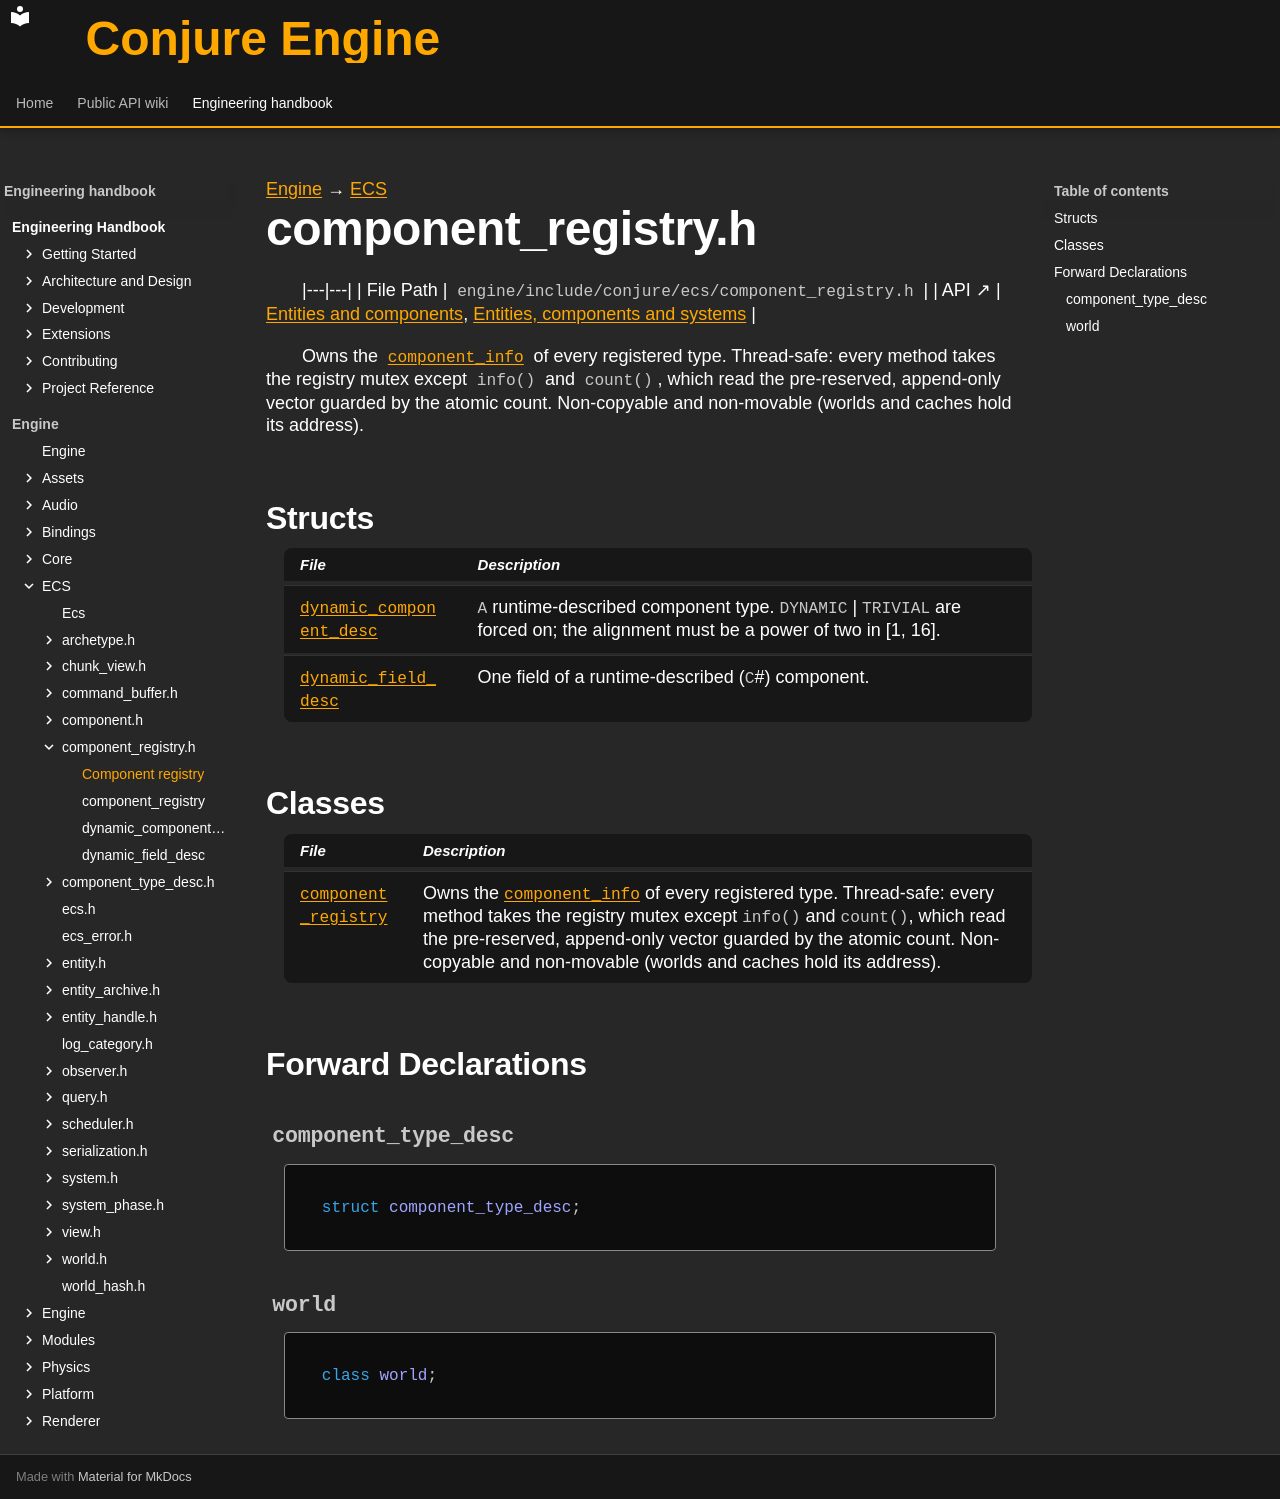

repository: Dozer90/Conjure-Engine · page: handbook/engine/ecs/component-registry.html · generator: mkdocs

---
kind: header
---

[Engine](../../engine.md) → [ECS](../ecs.md)

# component_registry.h
<!-- doc-template:header -->

|---|---|
| File Path | `engine/include/conjure/ecs/component_registry.h` |
| API ↗ | [Entities and components](../../../api/ecs/entities-and-components.md), [Entities, components and systems](../../../api/ecs/index.md) |

<p>Owns the <code><a href="component/component-info.html">component_info</a></code> of every registered type. Thread-safe: every method takes the registry mutex except <code>info()</code> and <code>count()</code>, which read the pre-reserved, append-only vector guarded by the atomic count. Non-copyable and non-movable (worlds and caches hold its address).</p>

## Structs

| File | Description |
|---|---|
| [`dynamic_component_desc`](component-registry/dynamic-component-desc.md) | <code>A</code> runtime-described component type. <code>DYNAMIC</code> \| <code>TRIVIAL</code> are forced on; the alignment must be a power of two in [1, 16]. |
| [`dynamic_field_desc`](component-registry/dynamic-field-desc.md) | One field of a runtime-described (<code>C</code>#) component. |

## Classes

| File | Description |
|---|---|
| [`component_registry`](component-registry/component-registry.md) | Owns the <code><a href="component/component-info.html">component_info</a></code> of every registered type. Thread-safe: every method takes the registry mutex except <code>info()</code> and <code>count()</code>, which read the pre-reserved, append-only vector guarded by the atomic count. Non-copyable and non-movable (worlds and caches hold its address). |

## Forward Declarations

### `component_type_desc` {#symbol-component-type-desc}

```cpp
struct component_type_desc;
```

### `world` {#symbol-world}

```cpp
class world;
```

<!-- doc-content:notes:start -->

<!-- doc-content:notes:end -->

<!-- doc-content:threading:start -->

<!-- doc-content:threading:end -->

<!-- doc-content:extensions:start -->

<!-- doc-content:extensions:end -->

<!-- doc-content:tests:start -->

<!-- doc-content:tests:end -->

<!-- doc-legacy-anchors:start -->
<a id="component_registry"></a>
<a id="component_registryattach_world"></a>
<a id="component_registrybuild_dynamic_type"></a>
<a id="component_registrycollect_field_offsets"></a>
<a id="component_registrycomponent_registry"></a>
<a id="component_registrycomponent_registry_1"></a>
<a id="component_registrycount"></a>
<a id="component_registrydetach_world"></a>
<a id="component_registryfind"></a>
<a id="component_registryhas_instances"></a>
<a id="component_registryid_of"></a>
<a id="component_registryinfo"></a>
<a id="component_registryis_registered"></a>
<a id="component_registrymbyname"></a>
<a id="component_registrymcount"></a>
<a id="component_registrymdynamicenums"></a>
<a id="component_registrymdynamictypes"></a>
<a id="component_registrymmutex"></a>
<a id="component_registrymonregistered"></a>
<a id="component_registrymserial"></a>
<a id="component_registrymtypes"></a>
<a id="component_registrymworlds"></a>
<a id="component_registryon_registered"></a>
<a id="component_registryoperator"></a>
<a id="component_registryredefine_dynamic"></a>
<a id="component_registryregister_component"></a>
<a id="component_registryregister_described"></a>
<a id="component_registryregister_dynamic"></a>
<a id="component_registryregister_info"></a>
<a id="component_registryserial"></a>
<a id="component_registrytypes"></a>
<a id="component_registryvalidate_layout"></a>
<a id="component_registryworld"></a>
<a id="component_type_desc"></a>
<a id="constructors"></a>
<a id="constructors-and-destructors"></a>
<a id="declaration-summaries"></a>
<a id="dependencies"></a>
<a id="direct-header-dependencies"></a>
<a id="dynamic_component_desc"></a>
<a id="dynamic_component_descalignment"></a>
<a id="dynamic_component_descdefaultvalue"></a>
<a id="dynamic_component_descfields"></a>
<a id="dynamic_component_descflags"></a>
<a id="dynamic_component_descname"></a>
<a id="dynamic_component_descsize"></a>
<a id="dynamic_field_desc"></a>
<a id="dynamic_field_descname"></a>
<a id="dynamic_field_descoffset"></a>
<a id="dynamic_field_desctype"></a>
<a id="extension-points"></a>
<a id="functions"></a>
<a id="internals-and-algorithms"></a>
<a id="structs-and-types"></a>
<a id="tests"></a>
<a id="threading-model"></a>
<a id="variables-and-properties"></a>
<a id="world"></a>
<!-- doc-legacy-anchors:end -->
